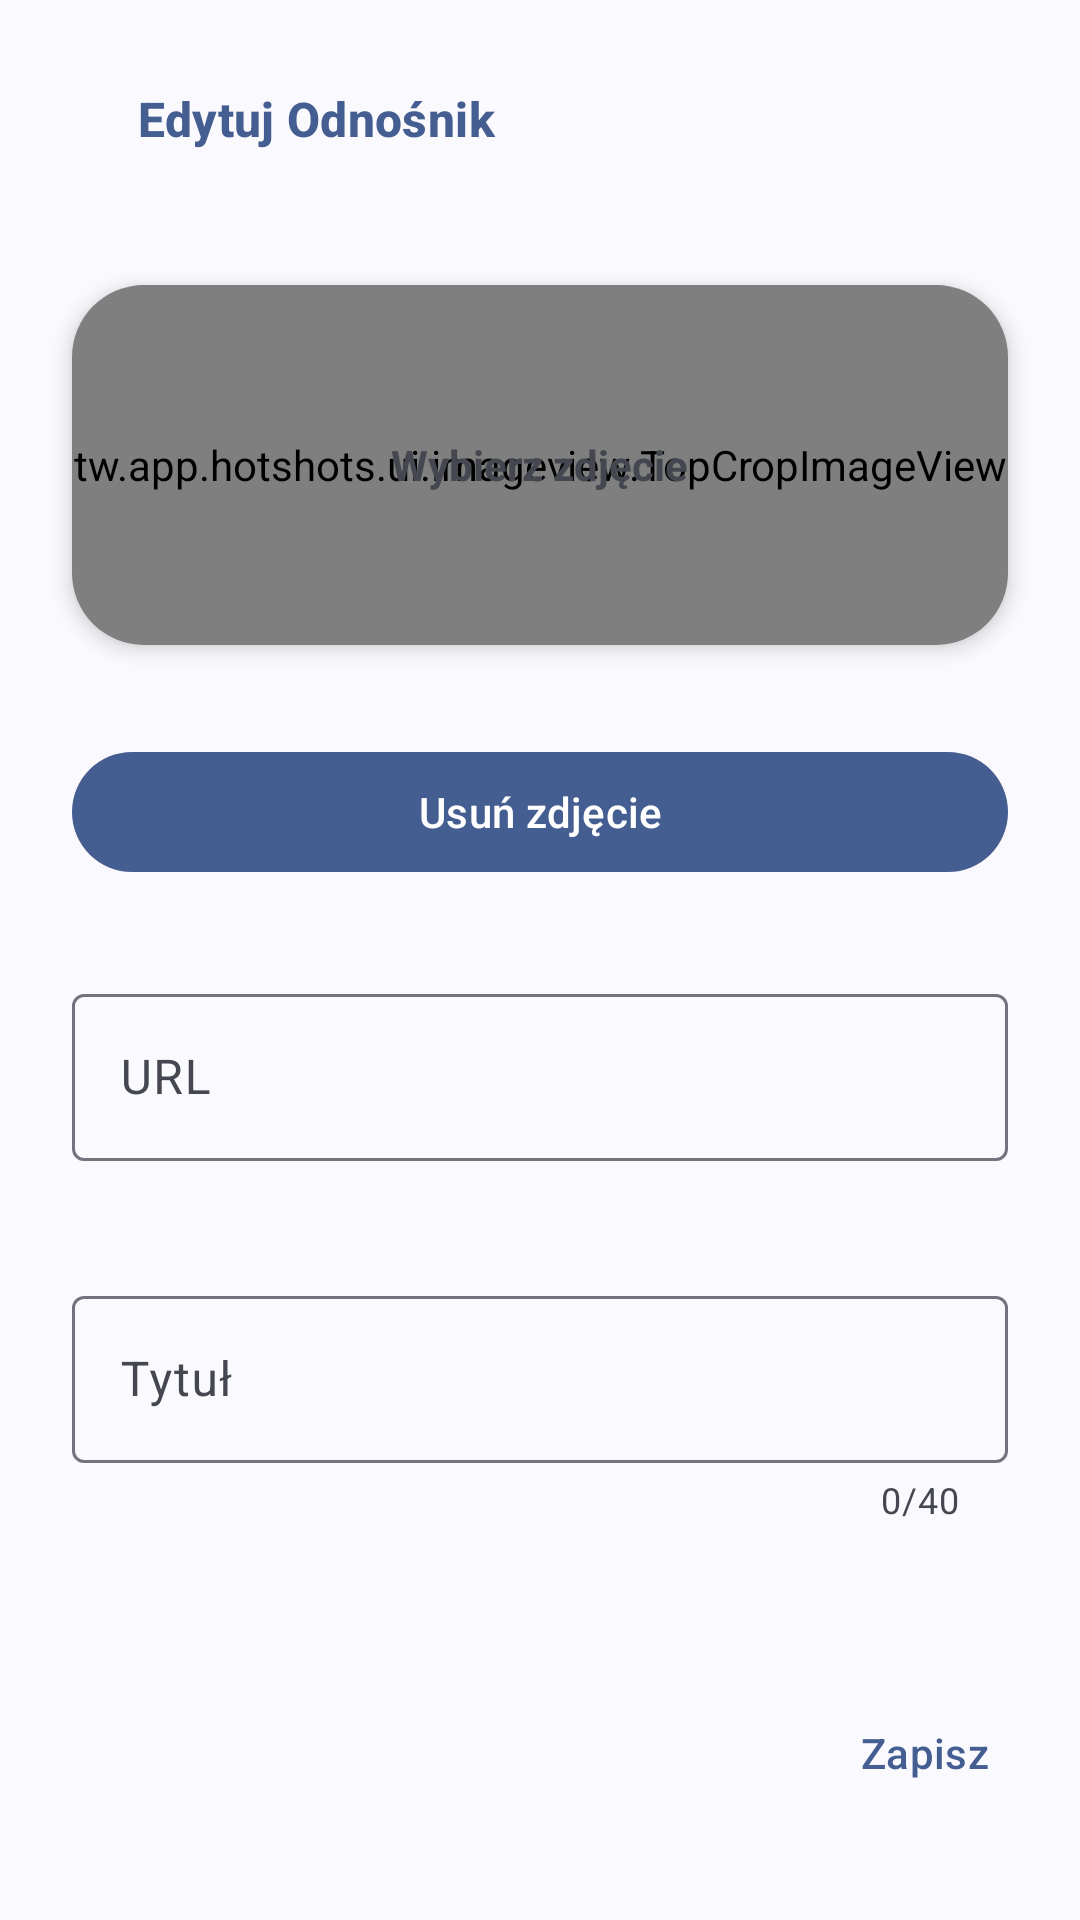

Write the Android layout XML for this screen, with the resource values it uses.
<!-- AndroidManifest.xml: application theme Theme.HotShots -->
<!-- res/layout/dialog_edit_link.xml -->
<?xml version="1.0" encoding="utf-8"?>
<androidx.constraintlayout.widget.ConstraintLayout xmlns:android="http://schemas.android.com/apk/res/android"
    xmlns:app="http://schemas.android.com/apk/res-auto"
    android:layout_width="match_parent"
    android:layout_height="wrap_content">

    <com.google.android.material.button.MaterialButton
        android:id="@+id/close_dialog_button"
        style="@style/Widget.Material3.Button.IconButton"
        android:layout_width="wrap_content"
        android:layout_height="wrap_content"
        android:layout_marginHorizontal="8dp"
        android:layout_marginTop="8dp"
        android:layout_marginBottom="24dp"
        app:icon="@drawable/ic_close_24_wb"
        app:layout_constraintBottom_toTopOf="@id/link_image_holder"
        app:layout_constraintStart_toStartOf="parent"
        app:layout_constraintTop_toTopOf="parent" />

    <com.google.android.material.textview.MaterialTextView
        style="@style/Widget.Material3.Button.IconButton"
        android:id="@+id/edit_link_title"
        android:layout_width="wrap_content"
        android:layout_height="0dp"
        android:gravity="left|center"
        android:text="Edytuj Odnośnik"
        android:textStyle="bold"
        android:textSize="16sp"
        app:layout_constraintBottom_toBottomOf="@id/close_dialog_button"
        app:layout_constraintStart_toEndOf="@id/close_dialog_button"
        app:layout_constraintTop_toTopOf="@id/close_dialog_button" />

    <com.google.android.material.card.MaterialCardView
        android:id="@+id/link_image_holder"
        style="@style/Widget.Material3.CardView.Outlined"
        android:layout_width="match_parent"
        android:layout_height="120dp"
        android:layout_marginHorizontal="24dp"
        android:layout_marginTop="8dp"
        android:layout_marginBottom="8dp"
        android:visibility="visible"
        app:cardCornerRadius="24dp"
        app:cardElevation="4dp"
        app:cardMaxElevation="4dp"
        app:layout_constraintBottom_toTopOf="@id/remove_image_button"
        app:layout_constraintEnd_toEndOf="parent"
        app:layout_constraintStart_toStartOf="parent"
        app:layout_constraintTop_toBottomOf="@id/edit_link_title"
        app:strokeWidth="0dp">

        <tw.app.hotshots.ui.imageview.TopCropImageView
            android:id="@+id/link_image"
            android:layout_width="match_parent"
            android:layout_height="match_parent"
            android:scaleType="matrix" />

        <LinearLayout
            android:id="@+id/select_photo_text_holder"
            android:layout_width="match_parent"
            android:layout_height="match_parent"
            android:gravity="center">

            <com.google.android.material.textview.MaterialTextView
                android:layout_width="wrap_content"
                android:layout_height="wrap_content"
                android:text="Wybierz zdjęcie"
                android:textStyle="bold" />
        </LinearLayout>
    </com.google.android.material.card.MaterialCardView>

    <com.google.android.material.button.MaterialButton
        android:id="@+id/remove_image_button"
        android:layout_width="match_parent"
        android:layout_height="wrap_content"
        android:layout_marginHorizontal="24dp"
        app:layout_constraintTop_toBottomOf="@id/link_image_holder"
        app:layout_constraintStart_toStartOf="parent"
        app:layout_constraintEnd_toEndOf="parent"
        app:layout_constraintBottom_toTopOf="@id/url_textlayout"
        android:text="Usuń zdjęcie"/>

    <com.google.android.material.textfield.TextInputLayout
        android:id="@+id/url_textlayout"
        android:layout_width="match_parent"
        android:layout_height="wrap_content"
        android:layout_marginHorizontal="24dp"
        android:layout_marginVertical="8dp"
        android:hint="URL"
        app:layout_constraintBottom_toTopOf="@id/title_textlayout"
        app:layout_constraintEnd_toEndOf="parent"
        app:layout_constraintStart_toStartOf="parent"
        app:layout_constraintTop_toBottomOf="@id/remove_image_button">

        <com.google.android.material.textfield.TextInputEditText
            android:id="@+id/url_edit_text"
            android:layout_width="match_parent"
            android:layout_height="match_parent"
            android:inputType="textUri"
            android:maxLines="1"
            android:minLines="1" />
    </com.google.android.material.textfield.TextInputLayout>

    <com.google.android.material.textfield.TextInputLayout
        android:id="@+id/title_textlayout"
        android:layout_width="match_parent"
        android:layout_height="wrap_content"
        android:layout_marginHorizontal="24dp"
        android:layout_marginTop="8dp"
        android:layout_marginBottom="24dp"
        android:hint="Tytuł"
        app:counterEnabled="true"
        app:counterMaxLength="40"
        app:layout_constraintBottom_toTopOf="@id/save_button"
        app:layout_constraintEnd_toEndOf="parent"
        app:layout_constraintStart_toStartOf="parent"
        app:layout_constraintTop_toBottomOf="@id/url_textlayout">

        <com.google.android.material.textfield.TextInputEditText
            android:id="@+id/title_edit_text"
            android:layout_width="match_parent"
            android:layout_height="match_parent"
            android:maxLines="1"
            android:minLines="1" />
    </com.google.android.material.textfield.TextInputLayout>

    <com.google.android.material.button.MaterialButton
        android:id="@+id/save_button"
        style="@style/Widget.Material3.Button.TextButton"
        android:layout_width="wrap_content"
        android:layout_height="wrap_content"
        android:layout_marginRight="8dp"
        android:layout_marginBottom="8dp"
        android:layout_marginTop="5dp"
        android:text="Zapisz"
        app:layout_constraintTop_toBottomOf="@id/title_textlayout"
        app:layout_constraintBottom_toBottomOf="parent"
        app:layout_constraintEnd_toEndOf="parent" />
</androidx.constraintlayout.widget.ConstraintLayout>
<!-- resources referenced by this layout -->
<resources>
  <style name="Theme.HotShots" parent="Base.Theme.HotShots" />
  <style name="Base.Theme.HotShots" parent="Theme.Material3.DayNight.NoActionBar">
          
          
          <item name="android:windowTranslucentStatus">true</item>
      </style>
</resources>
